Run: headless pygame with SDL's dummy video driver; simulated clock (each Clock.tick advances the game by its frame time, no real sleeping); random seed 0; keys injected as events and as key.get_pressed() state; no mouse input.
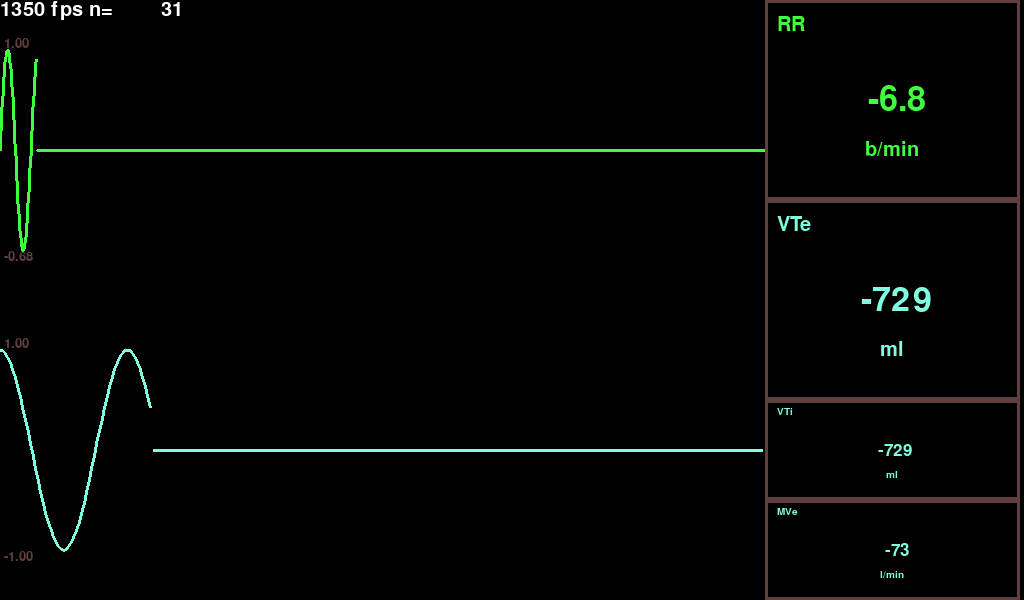
Frame 1 of 4 · flips 1–60 · no input
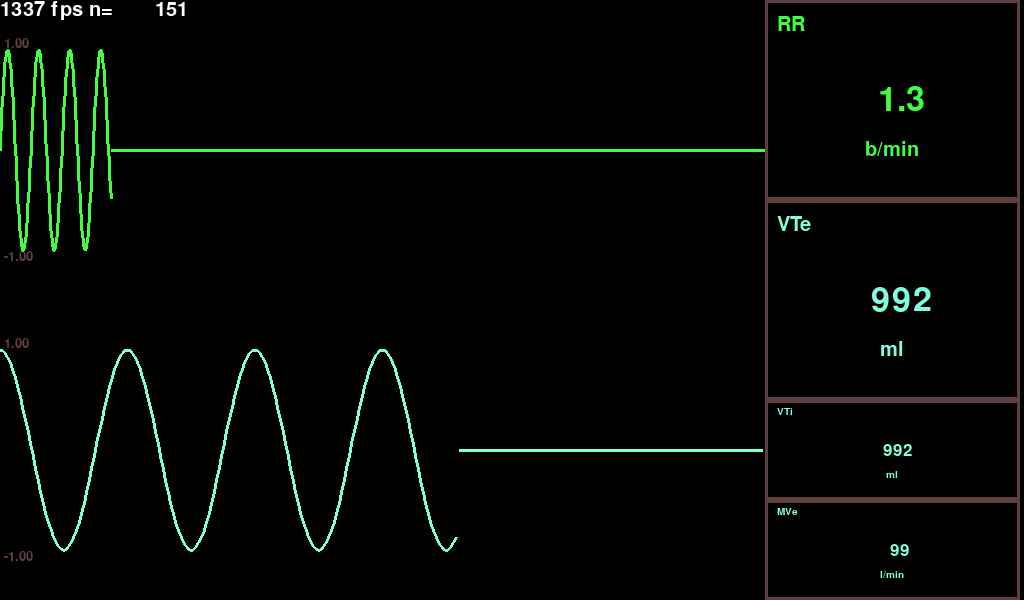
Frame 2 of 4 · flips 61–180 · tapped SPACE, RETURN · held RIGHT (→), D
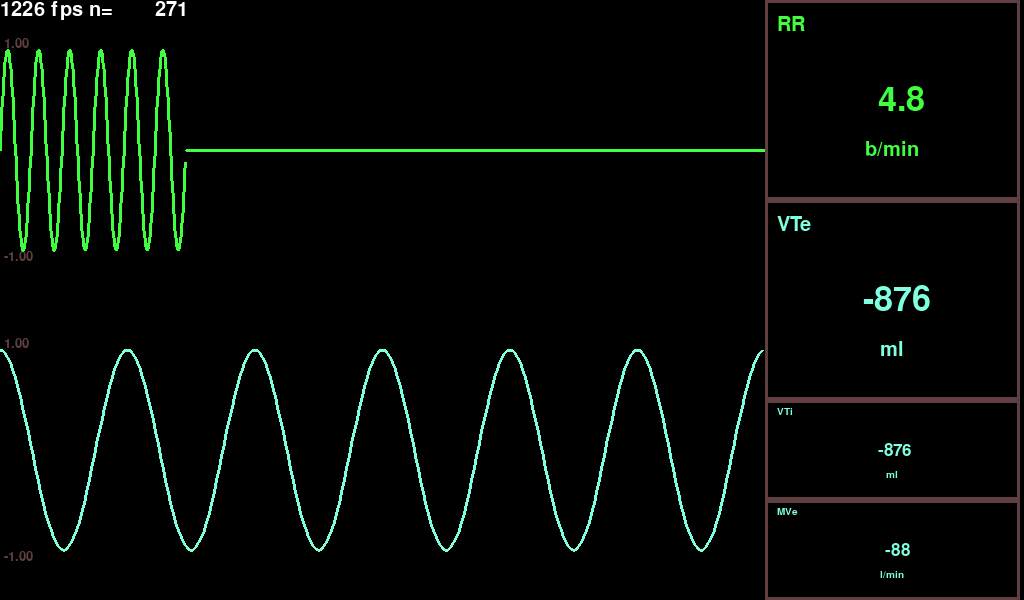
Frame 3 of 4 · flips 181–300 · held DOWN (↓), S
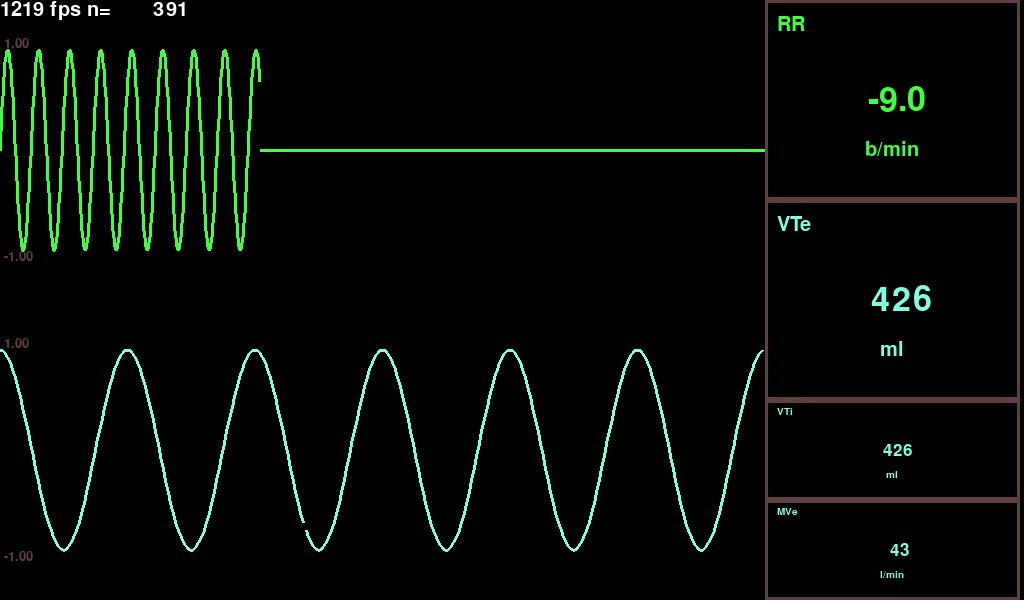
Frame 4 of 4 · flips 301–420 · held LEFT (←), A, UP (↑), W

The pygame program that drew these frames:


import time, math
from collections import deque

import pygame
from pygame.locals import *

cyan = (127,255,223)
yellow = (255, 255, 127)
green = (64,255,64)
border = (95,63,63)
black = (0,0,0)


class GraphRenderer(object):
    def __init__(self, rect, color, width=3, reflines=[], bordercolor=border, borderwidth=3):
        self.x0, self.y0, self.width, self.height = rect
        self.rect = rect
        self.color = color
        self.linewidth = width
        self.reflines = reflines
        self.bordercolor = bordercolor
        self.borderwidth = borderwidth
        self.rangefont = pygame.font.SysFont("menlottc", int(self.height * 0.1))
        self.yrange = None

    def render_bg(self, surf):
        if self.yrange is not None:
            ymintxt = self.rangefont.render(" {:<12.2f}".format(self.yrange[0]), True, self.bordercolor, black)
            surf.blit(ymintxt, ymintxt.get_rect(topleft=self.rect.bottomleft))
            ymaxtxt = self.rangefont.render(" {:<12.2f}".format(self.yrange[1]), True, self.bordercolor, black)
            surf.blit(ymaxtxt, ymaxtxt.get_rect(bottomleft=self.rect.topleft))
            #pygame.draw.rect(bgsurf, self.bordercolor, self.rect, self.borderwidth)

    def scale_values(self, values):
        ymin, ymax = self.yrange
        numvals = float(len(values))
        yscale = ymax - ymin if ymin != ymax else 1.0
        for n,v in enumerate(values):
            x = self.x0 + ((n / numvals) * self.width)
            y = self.y0 + self.height - (((v - ymin)/yscale) * self.height)
            yield (x, y)

    def render(self, surf, idx, values, yrange=None):
        self.yrange = (min(values), max(values)) if yrange is None else yrange
        pts = list(self.scale_values(values))
        prefix = pts[:idx+1]
        suffix = pts[idx+1:]
        if len(prefix) > 2:
            pygame.draw.lines(surf, self.color, False, prefix, self.linewidth)
        if len(suffix) > 2:
            pygame.draw.lines(surf, self.color, False, suffix, self.linewidth)


class TextRectRenderer(object):
    def __init__(self, rect,  header, unit, fontcolor=(255,255,255), bordercolor=border, borderwidth=3, bgcolor=(0,0,0)):
        self.rect = rect
        self.header = header
        self.unit = unit
        self.bordercolor = bordercolor
        self.borderwidth = borderwidth
        self.fontcolor = fontcolor
        self.bgcolor = bgcolor
        self.size = rect.size
        self.width = self.size[0]
        self.height = self.size[1]
        self.relrect = pygame.Rect(0, 0, self.rect.width, self.rect.height)
        self.surf = pygame.Surface(self.size)
        self.hA = self.height * 0.75
        self.hB = self.height * 0.25
        self.smallfont = pygame.font.SysFont("menlottc", int(self.height * 0.15))
        self.largefont = pygame.font.SysFont("menlottc", int(self.height * 0.25))
        self.headertxt = self.smallfont.render(header, True, fontcolor, bgcolor)
        self.unittxt = self.smallfont.render(unit, True, fontcolor, bgcolor)
        self.C1 = (int(self.width / 2.0), int(self.height/8.0))
        self.L1 = (int(self.width * 0.05), int(self.height/8.0))
        self.AC2 = (rect.left + int(self.width / 2.0), rect.top + int(self.height/2.0))
        self.C3 = (int(self.width / 2.0), int(6.0*self.height/8.0))
        self.headerrect = self.headertxt.get_rect(midleft=self.L1)
        self.unitrect = self.unittxt.get_rect(center=self.C3)

    def render_bg(self, bgsurf):
        self.surf.fill(self.bgcolor)
        self.surf.blit(self.headertxt, self.headerrect)
        self.surf.blit(self.unittxt, self.unitrect)
        pygame.draw.rect(self.surf, self.bordercolor, self.relrect, self.borderwidth)
        #pygame.draw.line(self.surf, self.bordercolor, (0, self.hA), (self.width, self.hA), self.borderwidth)
        #pygame.draw.line(self.surf, self.bordercolor, (0, self.hB), (self.width, self.hB), self.borderwidth)
        bgsurf.blit(self.surf, self.rect.topleft)

    def render(self, surf, value):
        value = self.largefont.render(str(value), True, self.fontcolor, self.bgcolor)
        surf.blit(value, value.get_rect(center=self.AC2))

def main():
    print("splitvent monitoring by Joe Koberg et al, http://github.com/jkoberg/splitvent")

    reqsize = (1024, 600)
    FPS = 30

    pygame.init()

    fpsClock = pygame.time.Clock()

    pygame.display.set_caption("splitvent")
    screen = pygame.display.set_mode(reqsize)
    size = screen.get_rect().size
    width, height = size

    pygame.font.init()
    font = pygame.font.SysFont("menlottc", 30)

    linewidth = int(height / 200)

    fpstimes = deque(maxlen=10)
    fpstimes.append(0.0)

    datalen = 1233
    datapoints = [0.0] * datalen

    datalen2 = 300
    datapoints2 = [0.0] * datalen2

    wstep = int(width / 12.)

    graphWidth = wstep * 9
    textWidth = wstep * 3

    hstep = int(height / 12.)

    flowGraph =  GraphRenderer(pygame.Rect(0, hstep*1,           graphWidth, hstep*4), green, linewidth)
    volGraph =   GraphRenderer(pygame.Rect(0, hstep*7,           graphWidth, hstep*4), cyan, linewidth)

    rrText =     TextRectRenderer(pygame.Rect(graphWidth, 0,        textWidth, hstep*4), "RR", "b/min",     fontcolor=green, borderwidth=linewidth)
    volumeText = TextRectRenderer(pygame.Rect(graphWidth, hstep*4,  textWidth, hstep*4), "VTe", "ml", fontcolor=cyan,  borderwidth=linewidth)
    vtitext =    TextRectRenderer(pygame.Rect(graphWidth, hstep*8,  textWidth, hstep*2), "VTi", "ml",    fontcolor=cyan,  borderwidth=linewidth)
    mvetext =    TextRectRenderer(pygame.Rect(graphWidth, hstep*10, textWidth, hstep*2), "MVe", "l/min", fontcolor=cyan,  borderwidth=linewidth)

    bg = pygame.Surface(size)

    pygame.draw.line(bg, border, (0, hstep*6), (width, hstep*6), linewidth)

    bg.fill(pygame.Color('#000000'))
    flowGraph.render_bg(bg)
    volGraph.render_bg(bg)
    rrText.render_bg(bg)
    volumeText.render_bg(bg)
    vtitext.render_bg(bg)
    mvetext.render_bg(bg)

    currentbg = bg

    n = 0
    running = True
    while running:
        for event in pygame.event.get():
            if event.type == pygame.QUIT:
              running = False
            elif event.type == pygame.KEYDOWN and event.key in [pygame.K_ESCAPE, pygame.K_q]:
              running = False

        screen.blit(currentbg, (0,0))

        fpstimes.append(time.time())

        x = (n % 50) / 50.0
        datavalue = math.sin(2 * math.pi * x)
        idx = n % datalen
        datapoints[idx] = datavalue
        if len(datapoints) > 2:
            flowGraph.render(screen, idx, datapoints)
            #pygame.draw.lines(screen, (127,255,255), False, pointlist, 3)

        datavalue2 = math.cos(2 * math.pi * x)
        idx2 = n % datalen2
        datapoints2[idx2] = datavalue2
        if len(datapoints2) > 2:
            volGraph.render(screen, idx2, datapoints2)

        if (n % FPS) == 1:
            currentbg = bg.copy()
            fps = (len(fpstimes) - 1) / (fpstimes[-1] - fpstimes[0])
            textsurf = font.render(
                "{:4.0f} fps n={:10d}".format(fps, n),
                True,
                (255,255,255),
                (0,0,0)
            )
            currentbg.blit(textsurf, (0,0))
            flowGraph.render_bg(currentbg)
            volGraph.render_bg(currentbg)
            rrText.render(currentbg, "{:5.1f}".format(datavalue*10))
            volumeText.render(currentbg,"{:5.0f}".format(datavalue2*1000))
            vtitext.render(currentbg, "{:5.0f}".format(datavalue2*1000))
            mvetext.render(currentbg, "{:5.0f}".format(datavalue2*100))

        pygame.display.update()
        fpsClock.tick(FPS)
        n = n + 1
    print("Exiting normally.")
    pygame.quit()


if __name__=="__main__":
    main()
